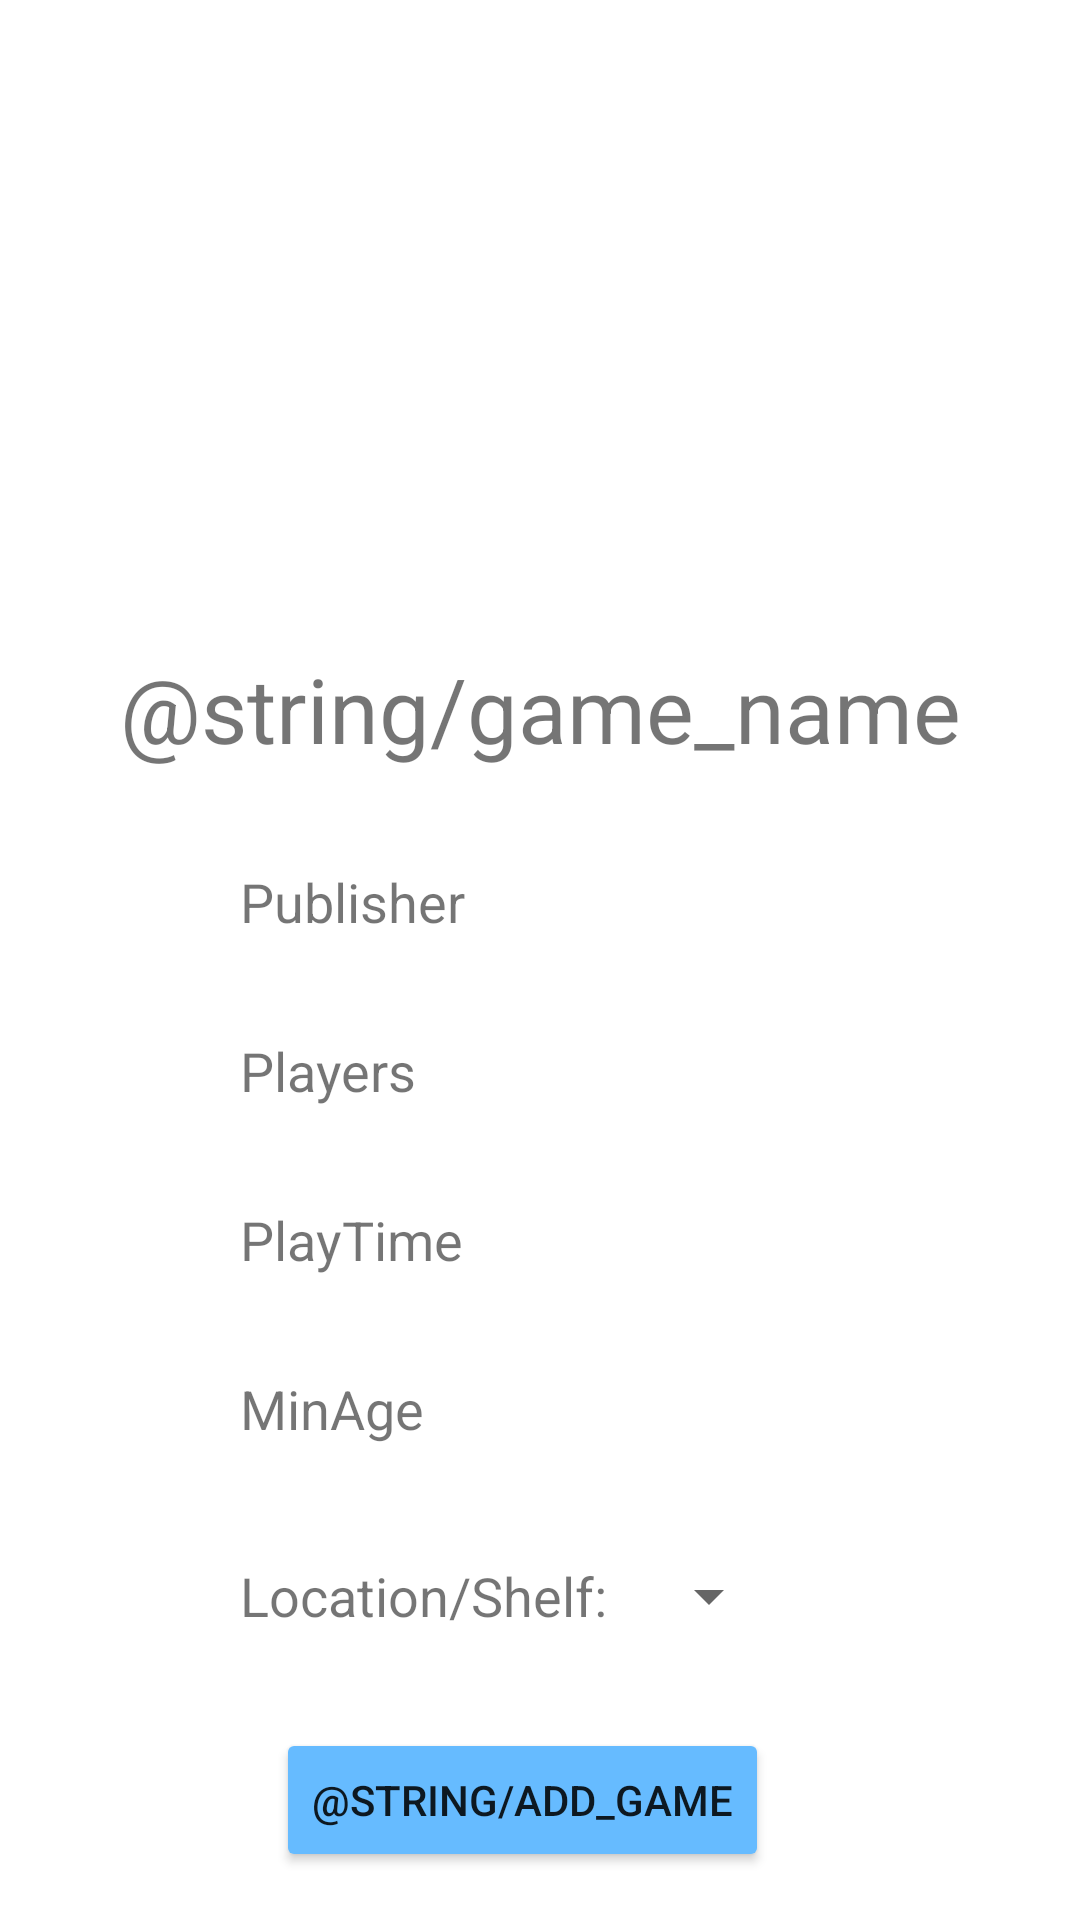

Layout XML and referenced resources for this Android screen:
<!-- AndroidManifest.xml: application theme Theme.Game_stash -->
<!-- res/layout/activity_api_game_details.xml -->
<?xml version="1.0" encoding="utf-8"?>
<androidx.constraintlayout.widget.ConstraintLayout xmlns:android="http://schemas.android.com/apk/res/android"
    xmlns:app="http://schemas.android.com/apk/res-auto"
    xmlns:tools="http://schemas.android.com/tools"
    android:id="@+id/api_details"
    android:layout_width="match_parent"
    android:layout_height="match_parent"
    tools:context=".VAPIGameDetails">

    <Button
        android:id="@+id/button10"
        android:layout_width="wrap_content"
        android:layout_height="wrap_content"
        android:layout_marginStart="32dp"
        android:layout_marginEnd="32dp"
        android:layout_marginBottom="16dp"
        android:onClick="onclickSave"
        android:text="@string/add_game"
        app:backgroundTint="#66BBFF"
        app:layout_constraintBottom_toBottomOf="parent"
        app:layout_constraintEnd_toEndOf="parent"
        app:layout_constraintHorizontal_bias="0.455"
        app:layout_constraintStart_toStartOf="parent" />

    <ImageView
        android:id="@+id/tv_api_details_game_image"
        android:layout_width="200dp"
        android:layout_height="200dp"
        android:layout_marginStart="32dp"
        android:layout_marginTop="8dp"
        android:layout_marginEnd="32dp"
        app:layout_constraintEnd_toEndOf="parent"
        app:layout_constraintStart_toStartOf="parent"
        app:layout_constraintTop_toTopOf="parent"
        tools:srcCompat="@tools:sample/avatars" />

    <TextView
        android:id="@+id/tv_api_details_game_name"
        android:layout_width="0dp"
        android:layout_height="wrap_content"
        android:layout_marginStart="32dp"
        android:layout_marginTop="8dp"
        android:layout_marginEnd="32dp"
        android:gravity="center"
        android:text="@string/game_name"
        android:textSize="30sp"
        app:layout_constraintEnd_toEndOf="parent"
        app:layout_constraintStart_toStartOf="parent"
        app:layout_constraintTop_toBottomOf="@+id/tv_api_details_game_image" />

    <TextView
        android:id="@+id/tv_api_details_publisher"
        android:layout_width="0dp"
        android:layout_height="wrap_content"
        android:layout_marginStart="80dp"
        android:layout_marginTop="32dp"
        android:layout_marginEnd="32dp"
        android:text="Publisher"
        android:textSize="18sp"
        app:layout_constraintEnd_toEndOf="parent"
        app:layout_constraintHorizontal_bias="0.0"
        app:layout_constraintStart_toStartOf="parent"
        app:layout_constraintTop_toBottomOf="@+id/tv_api_details_game_name" />

    <TextView
        android:id="@+id/tv_api_details_players"
        android:layout_width="wrap_content"
        android:layout_height="wrap_content"
        android:layout_marginStart="80dp"
        android:layout_marginTop="32dp"
        android:layout_marginEnd="80dp"
        android:text="Players"
        android:textSize="18sp"
        app:layout_constraintEnd_toEndOf="parent"
        app:layout_constraintHorizontal_bias="0.0"
        app:layout_constraintStart_toStartOf="parent"
        app:layout_constraintTop_toBottomOf="@+id/tv_api_details_publisher" />

    <TextView
        android:id="@+id/tv_api_details_play_time"
        android:layout_width="wrap_content"
        android:layout_height="wrap_content"
        android:layout_marginStart="80dp"
        android:layout_marginTop="32dp"
        android:layout_marginEnd="80dp"
        android:text="PlayTime"
        android:textSize="18sp"
        app:layout_constraintEnd_toEndOf="parent"
        app:layout_constraintHorizontal_bias="0.0"
        app:layout_constraintStart_toStartOf="parent"
        app:layout_constraintTop_toBottomOf="@+id/tv_api_details_players" />

    <TextView
        android:id="@+id/tv_api_details_min_age"
        android:layout_width="wrap_content"
        android:layout_height="wrap_content"
        android:layout_marginStart="80dp"
        android:layout_marginTop="32dp"
        android:layout_marginEnd="80dp"
        android:text="MinAge"
        android:textSize="18sp"
        app:layout_constraintEnd_toEndOf="parent"
        app:layout_constraintHorizontal_bias="0.0"
        app:layout_constraintStart_toStartOf="parent"
        app:layout_constraintTop_toBottomOf="@+id/tv_api_details_play_time" />

    <TextView
        android:id="@+id/tv_api_details_lbl_location"
        android:layout_width="wrap_content"
        android:layout_height="wrap_content"
        android:layout_marginStart="80dp"
        android:layout_marginTop="32dp"
        android:layout_marginBottom="32dp"
        android:text="Location/Shelf:"
        android:textSize="18sp"
        app:layout_constraintBottom_toTopOf="@+id/button10"
        app:layout_constraintStart_toStartOf="parent"
        app:layout_constraintTop_toBottomOf="@+id/tv_api_details_min_age"
        app:layout_constraintVertical_bias="1.0" />

    <Spinner
        android:id="@+id/spinner2"
        android:layout_width="wrap_content"
        android:layout_height="wrap_content"
        android:layout_marginStart="10dp"
        android:layout_marginTop="32dp"
        android:layout_marginEnd="80dp"
        android:layout_marginBottom="32dp"
        app:layout_constraintBottom_toTopOf="@+id/button10"
        app:layout_constraintEnd_toEndOf="parent"
        app:layout_constraintHorizontal_bias="0.0"
        app:layout_constraintStart_toEndOf="@+id/tv_api_details_lbl_location"
        app:layout_constraintTop_toBottomOf="@+id/tv_api_details_min_age"
        app:layout_constraintVertical_bias="1.0" />


</androidx.constraintlayout.widget.ConstraintLayout>
<!-- resources referenced by this layout -->
<resources>
  <style name="Theme.Game_stash" parent="Theme.MaterialComponents.DayNight.DarkActionBar">
          
          <item name="colorPrimary">@color/purple_500</item>
          <item name="colorPrimaryVariant">@color/purple_700</item>
          <item name="colorOnPrimary">@color/white</item>
          
          <item name="colorSecondary">@color/teal_200</item>
          <item name="colorSecondaryVariant">@color/teal_700</item>
          <item name="colorOnSecondary">@color/black</item>
          
          <item name="android:statusBarColor" tools:targetApi="l">?attr/colorPrimaryVariant</item>
          
      </style>
  <color name="purple_500">#FF6200EE</color>
  <color name="purple_700">#FF3700B3</color>
  <color name="white">#FFFFFFFF</color>
  <color name="teal_200">#FF03DAC5</color>
  <color name="teal_700">#FF018786</color>
  <color name="black">#FF000000</color>
</resources>
